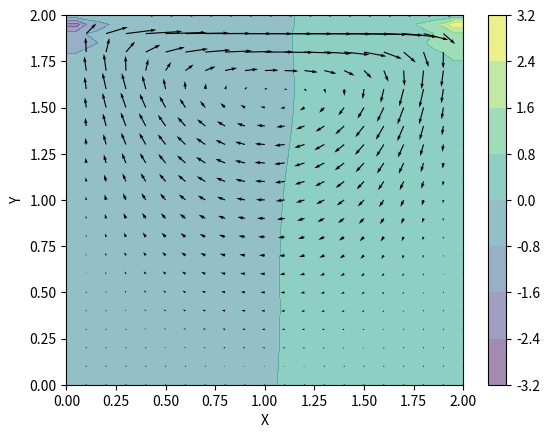
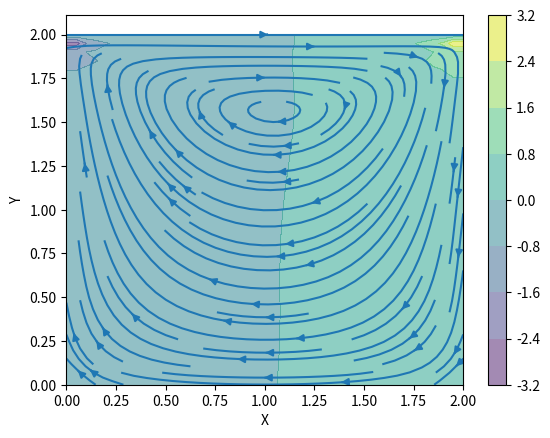

Generate these figures, in order, with matplotlib:
""" Cavity Flow """

import numpy as np
from matplotlib import pyplot as plt
from matplotlib import cm


def build_b(b, u, v, rho, dt, dx, dy):
    b[1:-1, 1:-1] = rho * (
        1
        / dt
        * (
            (u[1:-1, 2:] - u[1:-1, :-2]) / (2 * dx)
            + (v[2:, 1:-1] - v[:-2, 1:-1]) / (2 * dy)
        )
        - (
            ((u[1:-1, 2:] - u[1:-1, :-2]) / (2 * dx))
            * (u[1:-1, 2:] - u[1:-1, :-2])
            / (2 * dx)
        )
        - 2
        * (
            ((u[2:, 1:-1] - u[:-2, 1:-1]) / (2 * dy))
            * (v[1:-1, 2:] - v[1:-1, :-2])
            / (2 * dx)
        )
        - (
            ((v[2:, 1:-1] - u[:-2, 1:-1]) / (2 * dy))
            * (v[2:, 1:-1] - v[:-2, 1:-1])
            / (2 * dx)
        )
    )
    return b


def pressure_poisson(p, b, dx, dy):
    for _ in range(nit):
        pn = p.copy()
        p[1:-1, 1:-1] = (
            dy**2 * (pn[1:-1, 2:] + pn[1:-1, :-2])
            + dx**2 * (pn[2:, 1:-1] + pn[:-2, 1:-1])
            - b[1:-1, 1:-1] * dx**2 * dy**2
        ) / (2 * (dx**2 + dy**2))

        p[:, 0] = p[:, 1]
        p[:, -1] = p[:, -2]
        p[0, :] = p[1, :]
        p[-1, :] = 0

    return p


def cavity_flow(u, v, p, b, dx, dy, dt, nt, rho, nu):
    for _ in range(nt + 1):
        b = build_b(b, u, v, rho, dt, dx, dy)
        p = pressure_poisson(p, b, dx, dy)

        un = u.copy()
        vn = v.copy()
        u[1:-1, 1:-1] = (
            un[1:-1, 1:-1]
            - dt / dx * un[1:-1, 1:-1] * (un[1:-1, 1:-1] - un[1:-1, :-2])
            - dt / dy * vn[1:-1, 1:-1] * (un[1:-1, 1:-1] - un[:-2, 1:-1])
            - dt / (rho * 2 * dx) * (p[1:-1, 2:] - p[1:-1, :-2])
            + nu * dt / dx**2 * (un[1:-1, 2:] - 2 * un[1:-1, 1:-1] + un[1:-1, :-2])
            + nu * dt / dy**2 * (un[2:, 1:-1] - 2 * un[1:-1, 1:-1] + un[:-2, 1:-1])
        )

        v[1:-1, 1:-1] = (
            vn[1:-1, 1:-1]
            - dt / dx * un[1:-1, 1:-1] * (vn[1:-1, 1:-1] - vn[1:-1, :-2])
            - dt / dy * vn[1:-1, 1:-1] * (vn[1:-1, 1:-1] - vn[:-2, 1:-1])
            - dt / (rho * 2 * dy) * (p[2:, 1:-1] - p[:-2, 1:-1])
            + nu * dt / dx**2 * (vn[1:-1, 2:] - 2 * vn[1:-1, 1:-1] + vn[1:-1, :-2])
            + nu * dt / dy**2 * (vn[2:, 1:-1] - 2 * vn[1:-1, 1:-1] + vn[:-2, 1:-1])
        )

        u[-1, :] = 1
        u[0, :] = 0
        u[:, 0] = 0
        u[:, -1] = 0

        v[-1, :] = 0
        v[0, :] = 0
        v[:, 0] = 0
        v[:, -1] = 0

    return u, v, p


nx = 41
ny = 41
nt = 700
nit = 50
dx = 2 / (nx - 1)
dy = 2 / (ny - 1)

rho = 1
nu = 0.1
dt = 0.001

x = np.linspace(0, 2, nx)
y = np.linspace(0, 2, ny)
X, Y = np.meshgrid(x, y)

u_init = np.zeros((ny, nx))
v_init = np.zeros((ny, nx))
p_init = np.zeros((ny, nx))
b = np.zeros((ny, nx))


u, v, p = cavity_flow(u_init, v_init, p_init, b, dx, dy, dt, nt, rho, nu)

fig = plt.figure()
plt.contourf(X, Y, p, alpha=0.5, cmap=cm.viridis)
plt.colorbar()
plt.quiver(X[::2, ::2], Y[::2, ::2], u[::2, ::2], v[::2, ::2])
plt.xlabel("X")
plt.ylabel("Y")

plt.show()

fig = plt.figure()
plt.contourf(X, Y, p, alpha=0.5, cmap=cm.viridis)
plt.colorbar()
plt.streamplot(X, Y, u, v)
plt.xlabel("X")
plt.ylabel("Y")

plt.show()
